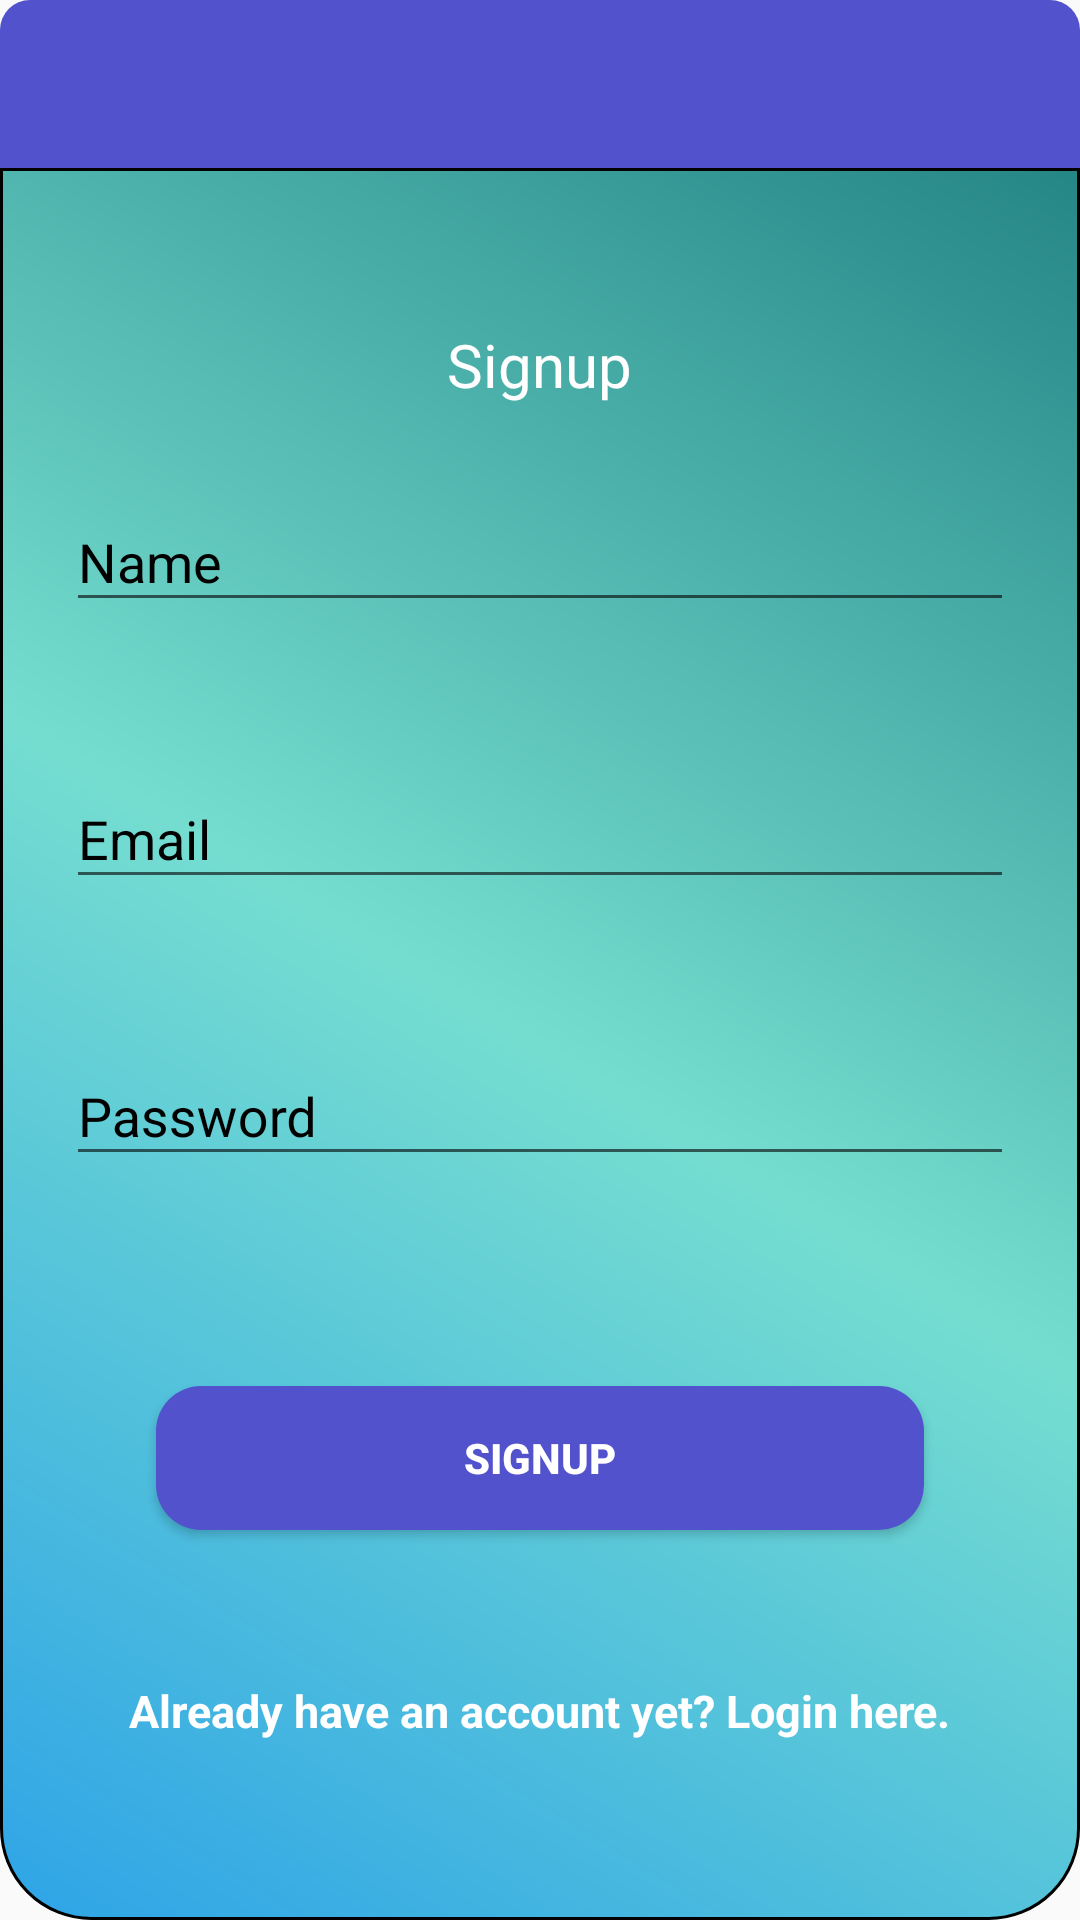

Android layout source for this screen:
<!-- AndroidManifest.xml: application theme AppTheme1 -->
<!-- res/layout/activity_signup_.xml -->
<?xml version="1.0" encoding="utf-8"?>
<RelativeLayout xmlns:android="http://schemas.android.com/apk/res/android"
    xmlns:tools="http://schemas.android.com/tools"
    android:layout_width="match_parent"
    android:layout_height="match_parent"
    tools:context=".Signup_Activity"
    >

    <androidx.appcompat.widget.Toolbar
        android:layout_alignParentTop="true"
        android:id="@+id/toolbar"
        android:layout_width="match_parent"
        android:layout_height="wrap_content"
        android:background="@drawable/toolbar_gradient" />
    <RelativeLayout
        android:layout_below="@id/toolbar"
        android:layout_width="match_parent"
        android:layout_height="match_parent"
        android:background="@drawable/gradient_background">
        <TextView
            android:layout_marginTop="50dp"
            android:id="@+id/signuptext"
            android:layout_width="wrap_content"
            android:layout_height="wrap_content"
            android:layout_centerHorizontal="true"
            android:text="Signup"
            android:textColor="@color/white"
            android:textSize="20sp"
            />
        <com.google.android.material.textfield.TextInputLayout
            android:layout_below="@id/signuptext"
            android:layout_marginTop="20dp"
            android:id="@+id/name"
            android:layout_margin="20dp"
            android:layout_width="match_parent"
            android:layout_height="wrap_content"
            android:textColorHint="@color/black">
            <com.google.android.material.textfield.TextInputEditText
                android:id="@+id/editname"
                android:inputType="textPersonName"
                android:layout_width="match_parent"
                android:layout_height="wrap_content"
                android:hint="Name"
                />
        </com.google.android.material.textfield.TextInputLayout>
        <com.google.android.material.textfield.TextInputLayout
            android:layout_below="@id/name"
            android:layout_marginTop="20dp"
            android:id="@+id/email"
            android:layout_margin="20dp"
            android:layout_width="match_parent"
            android:layout_height="wrap_content"
            android:textColorHint="@color/black">
            <com.google.android.material.textfield.TextInputEditText
                android:id="@+id/editemail"
                android:inputType="textEmailAddress"
                android:layout_width="match_parent"
                android:layout_height="wrap_content"
                android:hint="Email"
                />
        </com.google.android.material.textfield.TextInputLayout>

        <com.google.android.material.textfield.TextInputLayout
            android:layout_below="@id/email"
            android:layout_marginTop="20dp"
            android:id="@+id/password"
            android:layout_margin="20dp"
            android:layout_width="match_parent"
            android:layout_height="wrap_content"
            android:textColorHint="@color/black">
            <com.google.android.material.textfield.TextInputEditText
                android:id="@+id/editpassword"
                android:inputType="textPassword"
                android:layout_width="match_parent"
                android:layout_height="wrap_content"
                android:hint="Password"/>
        </com.google.android.material.textfield.TextInputLayout>
        <Button
            android:id="@+id/signupbtn"
            android:layout_below="@id/password"
            android:layout_width="match_parent"
            android:layout_height="wrap_content"
            android:layout_margin="50dp"
            android:textColor="@color/white"
            android:textStyle="bold"
            android:text="Signup"
            android:background="@drawable/lightblue_btn"
            />
        <TextView
            android:layout_below="@id/signupbtn"
            android:id="@+id/loginheretext"
            android:layout_width="wrap_content"
            android:layout_height="wrap_content"
            android:layout_centerHorizontal="true"
            android:text="Already have an account yet? Login here."
            android:textColor="@color/white"
            android:textStyle="bold"
            android:textSize="15sp"
            />
    </RelativeLayout>
</RelativeLayout>
<!-- resources referenced by this layout -->
<resources>
  <color name="black">#000</color>
  <color name="white">#ffff</color>
  <!-- drawable gradient_background (drawable) -->
  <shape xmlns:android="http://schemas.android.com/apk/res/android">
      <solid android:color="#3f5063"
          />
  
      <corners android:bottomRightRadius="30dp" android:bottomLeftRadius="30dp" android:topLeftRadius="0dp" android:topRightRadius="0dp" />
      <padding android:left="2dp" android:top="2dp" android:right="2dp" android:bottom="2dp" />
      <gradient
          android:startColor="#2ea4e7"
          android:centerColor="#75DDD0"
  
          android:endColor="#258686"
          android:angle="45"
          >
  
      </gradient>
      <stroke android:color="#000000"
  
          android:width="1dp">
  
      </stroke>
  </shape>
  <!-- drawable lightblue_btn (drawable) -->
  <?xml version="1.0" encoding="utf-8"?>
  <shape android:shape="rectangle"
      xmlns:android="http://schemas.android.com/apk/res/android">
      <solid android:color="@color/darkblue" />
      <corners
          android:radius="15dip"/>
  </shape>
  <!-- drawable toolbar_gradient (drawable) -->
  <shape xmlns:android="http://schemas.android.com/apk/res/android">
      <solid android:color="#3f5063"
          />
  
      <corners android:bottomRightRadius="0dp" android:bottomLeftRadius="0dp" android:topLeftRadius="10dp" android:topRightRadius="10dp" />
      <padding android:left="2dp" android:top="2dp" android:right="2dp" android:bottom="2dp" />
      <gradient
          android:startColor="@color/darkblue"
          android:centerColor="@color/darkblue"
  
          android:endColor="@color/darkblue"
          android:angle="45"
          >
  
      </gradient>
      <stroke android:color="#000000"
  
          android:width="0dp">
  
      </stroke>
  </shape>
  <style name="AppTheme1" parent="Theme.AppCompat.Light.NoActionBar">
          
          <item name="colorPrimary">@color/colorPrimary</item>
          <item name="colorPrimaryDark">@color/blue</item>
          <item name="colorAccent">@color/colorAccent</item>
      </style>
  <color name="darkblue">#5252CD</color>
  <color name="colorPrimary">#008577</color>
  <color name="blue">#2CC8FA</color>
  <color name="colorAccent">#D81B60</color>
</resources>
